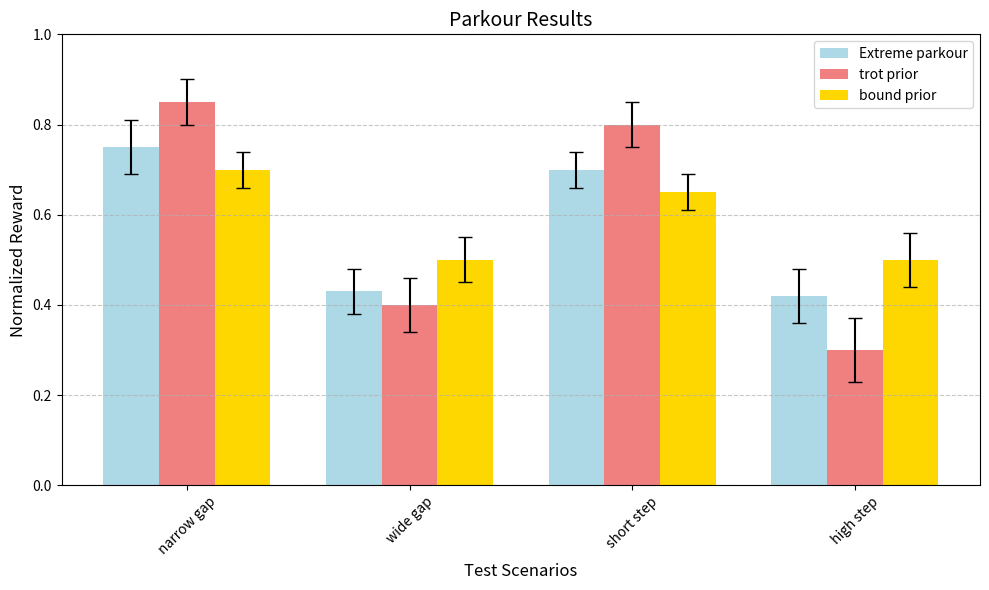

Python code for this plot:
import numpy as np
import matplotlib.pyplot as plt

# 数据
scenarios = [ 'narrow gap', 'wide gap', 'short step', 'high step']
vse = [ 0.75, 0.43, 0.7, 0.42]
single_trot_prior = [ 0.85, 0.4, 0.8, 0.3]
single_bound_prior = [ 0.7, 0.5, 0.65, 0.5]

# 误差（假设的误差值）
error_vse = [ 0.06, 0.05, 0.04, 0.06]
error_single_trot = [ 0.05, 0.06, 0.05, 0.07]
error_single_bound = [ 0.04, 0.05, 0.04, 0.06]

# 设置柱状图的宽度
bar_width = 0.25

# 设置每组柱状图的位置
x = np.arange(len(scenarios))
x_vse = x - bar_width
x_single_trot = x
x_single_bound = x + bar_width

# 创建图表
plt.figure(figsize=(10, 6))

# 绘制柱状图
plt.bar(x_vse, vse, width=bar_width, label='Extreme parkour', color='#ADD8E6', yerr=error_vse, capsize=5)
plt.bar(x_single_trot, single_trot_prior, width=bar_width, label='trot prior', color='#F08080', yerr=error_single_trot, capsize=5)
plt.bar(x_single_bound, single_bound_prior, width=bar_width, label='bound prior', color='#FFD700', yerr=error_single_bound, capsize=5)

# 添加标签和标题
plt.xlabel('Test Scenarios', fontsize=12)
plt.ylabel('Normalized Reward', fontsize=12)
plt.title('Parkour Results', fontsize=14)
plt.xticks(x, scenarios, fontsize=10, rotation=45)
plt.ylim(0, 1)

# 添加图例
plt.legend(fontsize=10)

# 显示网格线（可选）
plt.grid(axis='y', linestyle='--', alpha=0.7)

# 显示图表
plt.tight_layout()
plt.savefig('draw.png')